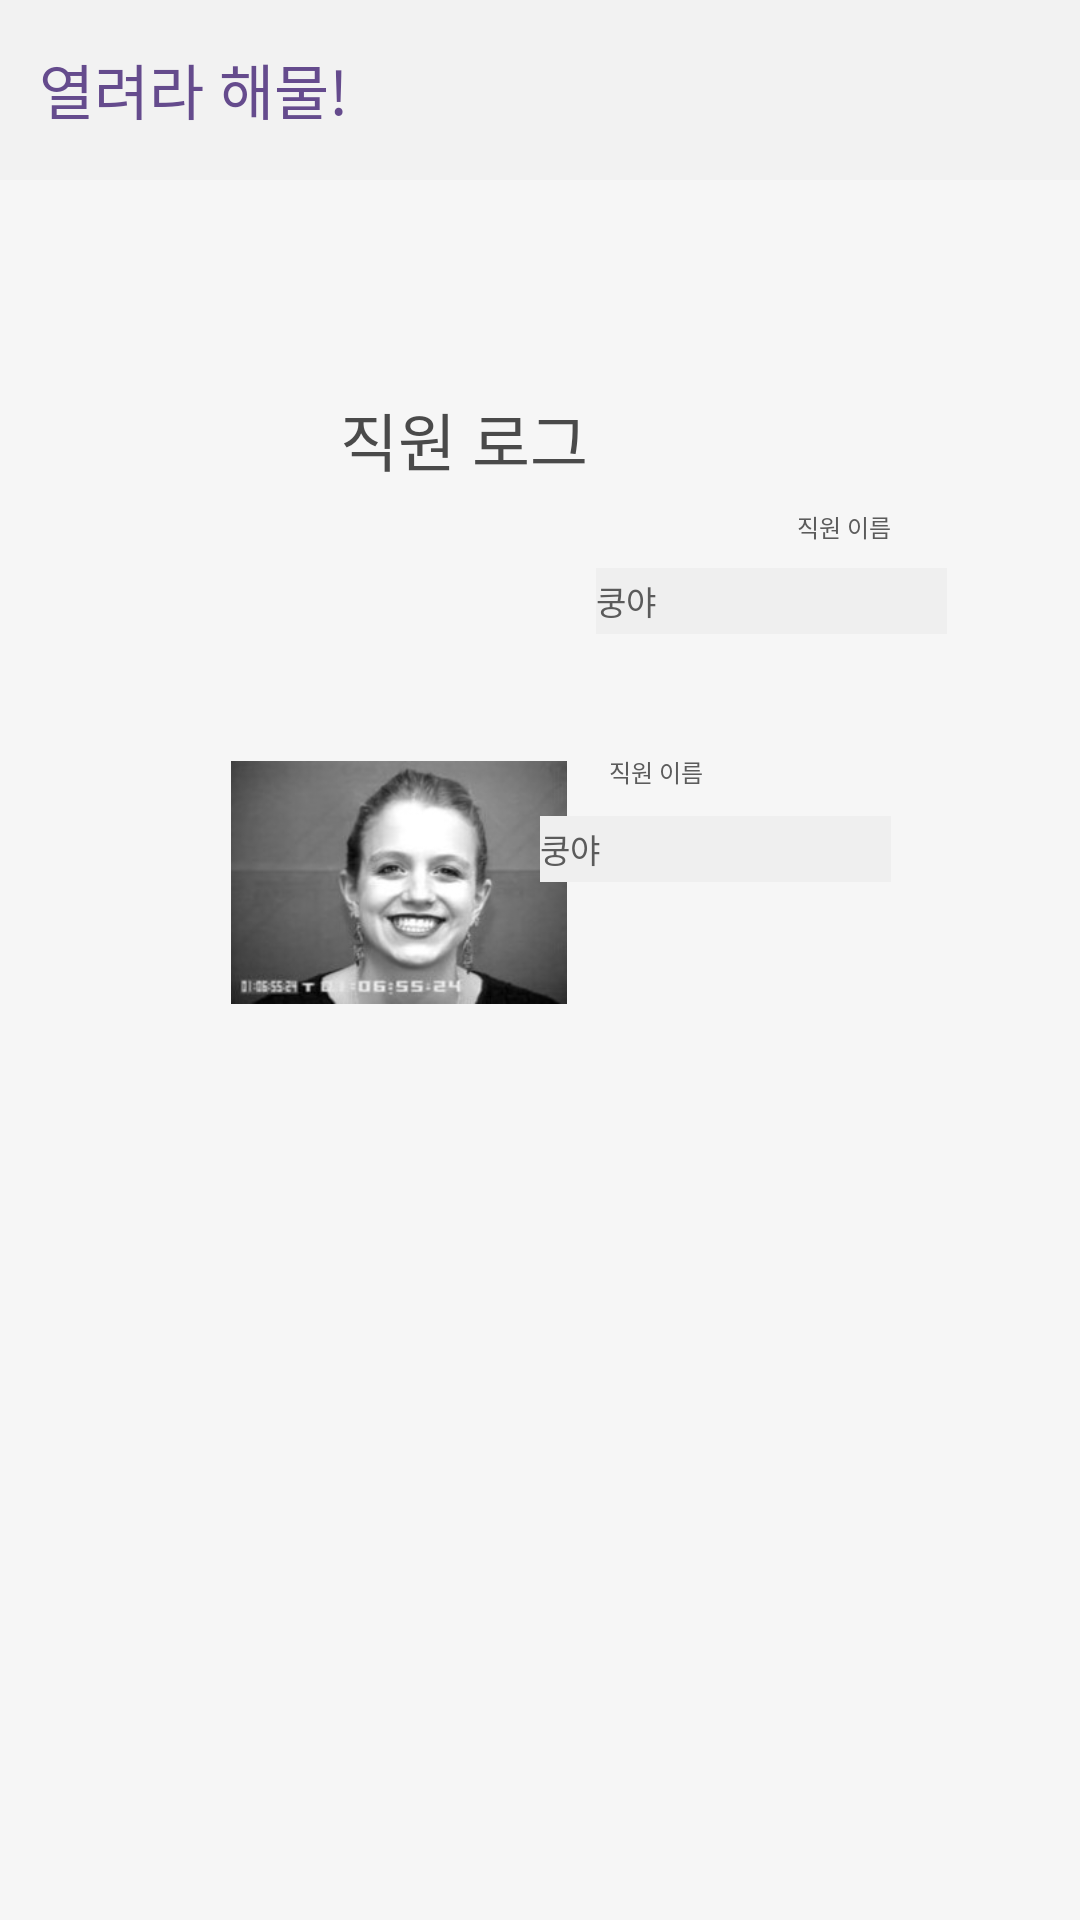

Write the Android layout XML for this screen, with the resource values it uses.
<!-- AndroidManifest.xml: application theme Theme.Hanium2 -->
<!-- res/layout/activity_log.xml -->
<?xml version="1.0" encoding="utf-8"?>
<androidx.constraintlayout.widget.ConstraintLayout xmlns:android="http://schemas.android.com/apk/res/android"
    xmlns:app="http://schemas.android.com/apk/res-auto"
    xmlns:tools="http://schemas.android.com/tools"
    android:layout_width="match_parent"
    android:layout_height="match_parent"
    android:background="#f6f6f6"
    tools:context=".RegisterCompleteActivity">

    <View
        android:id="@+id/view4"
        android:layout_width="wrap_content"
        android:layout_height="60dp"
        android:background="#f2f2f2"
        tools:ignore="MissingConstraints"
        tools:layout_editor_absoluteX="0dp"
        tools:layout_editor_absoluteY="0dp">
    </View>

    <TextView
        android:layout_width="wrap_content"
        android:layout_height="wrap_content"
        android:text="열려라 해물!"
        android:textColor="#654b8d"
        android:textSize="20sp"
        android:textStyle="normal"
        app:layout_constraintBottom_toBottomOf="@+id/view4"
        app:layout_constraintEnd_toEndOf="@+id/view4"
        app:layout_constraintHorizontal_bias="0.05"
        app:layout_constraintStart_toStartOf="parent"
        app:layout_constraintTop_toTopOf="parent"
        app:layout_constraintVertical_bias="0.484"
        tools:ignore="MissingConstraints" />

    <TextView
        android:id="@+id/log"
        android:layout_width="wrap_content"
        android:layout_height="wrap_content"
        android:layout_marginStart="164dp"
        android:layout_marginTop="117dp"
        android:layout_marginEnd="164dp"
        android:layout_marginBottom="92dp"
        android:text="직원 로그"
        android:textColor="#4a4a4a"
        android:textSize="21sp"
        android:textStyle="normal"
        app:layout_constraintBottom_toTopOf="@+id/imageView6"
        app:layout_constraintEnd_toEndOf="parent"
        app:layout_constraintHorizontal_bias="1.0"
        app:layout_constraintStart_toStartOf="parent"
        app:layout_constraintTop_toBottomOf="@+id/view4"
        tools:ignore="MissingConstraints" />

    <ImageView
        android:id="@+id/imageView6"
        android:layout_width="140dp"
        android:layout_height="81dp"
        android:src="@drawable/face"
        app:layout_constraintBottom_toTopOf="@+id/textView11"
        app:layout_constraintEnd_toStartOf="@+id/textView29"
        app:layout_constraintStart_toStartOf="parent"
        app:layout_constraintTop_toBottomOf="@+id/log"
        tools:ignore="MissingConstraints" />

    <TextView
        android:id="@+id/textView11"
        android:layout_width="wrap_content"
        android:layout_height="wrap_content"
        android:layout_marginStart="79dp"
        android:layout_marginTop="8dp"
        android:layout_marginEnd="291dp"
        android:layout_marginBottom="333dp"
        android:text="2022-07-08"
        android:textColor="#5b5b5b"
        android:textSize="8sp"
        android:textStyle="normal"
        app:layout_constraintBottom_toBottomOf="parent"
        app:layout_constraintEnd_toEndOf="parent"
        app:layout_constraintHorizontal_bias="0.0"
        app:layout_constraintStart_toStartOf="parent"
        app:layout_constraintTop_toBottomOf="@+id/imageView6"
        tools:ignore="MissingConstraints" />

    <TextView
        android:id="@+id/textView29"
        android:layout_width="wrap_content"
        android:layout_height="wrap_content"
        android:text="직원 이름"
        android:textColor="#5b5b5b"
        android:textSize="8sp"
        android:textStyle="normal"
        app:layout_constraintBottom_toTopOf="@+id/log_emp_name_content"
        app:layout_constraintEnd_toEndOf="parent"
        app:layout_constraintHorizontal_bias="0.0"
        app:layout_constraintStart_toEndOf="@+id/imageView6"
        app:layout_constraintTop_toBottomOf="@+id/log"
        tools:ignore="MissingConstraints" />

    <TextView
        android:id="@+id/textView30"
        android:layout_width="117dp"
        android:layout_height="22dp"
        android:layout_marginStart="2dp"
        android:layout_marginTop="1dp"
        android:layout_marginEnd="88dp"
        android:layout_marginBottom="338dp"
        android:background="#efefef"
        android:gravity="center_vertical"
        android:text="쿵야"
        android:textColor="#5b5b5b"
        android:textSize="11sp"
        android:textStyle="normal"
        app:layout_constraintBottom_toBottomOf="parent"
        app:layout_constraintEnd_toEndOf="parent"
        app:layout_constraintStart_toEndOf="@+id/imageView6"
        app:layout_constraintTop_toBottomOf="@+id/log_emp_name"
        tools:ignore="MissingConstraints" />

    <TextView
        android:id="@+id/log_emp_name"
        android:layout_width="wrap_content"
        android:layout_height="wrap_content"
        android:layout_marginTop="16dp"
        android:text="직원 이름"
        android:textColor="#5b5b5b"
        android:textSize="8sp"
        android:textStyle="normal"
        app:layout_constraintBottom_toTopOf="@+id/textView30"
        app:layout_constraintEnd_toEndOf="parent"
        app:layout_constraintHorizontal_bias="0.0"
        app:layout_constraintStart_toEndOf="@+id/imageView6"
        app:layout_constraintTop_toBottomOf="@+id/log_emp_name_content"
        tools:ignore="MissingConstraints" />

    <TextView
        android:id="@+id/log_emp_name_content"
        android:layout_width="117dp"
        android:layout_height="22dp"
        android:layout_marginStart="2dp"
        android:layout_marginEnd="88dp"
        android:layout_marginBottom="16dp"
        android:background="#efefef"
        android:gravity="center_vertical"
        android:text="쿵야"
        android:textColor="#5b5b5b"
        android:textSize="11sp"
        android:textStyle="normal"
        app:layout_constraintBottom_toTopOf="@+id/log_emp_name"
        app:layout_constraintEnd_toEndOf="parent"
        app:layout_constraintHorizontal_bias="0.125"
        app:layout_constraintStart_toEndOf="@+id/imageView6"
        app:layout_constraintTop_toBottomOf="@+id/textView29"
        tools:ignore="MissingConstraints" />
</androidx.constraintlayout.widget.ConstraintLayout>
<!-- resources referenced by this layout -->
<resources>
  <!-- drawable face: jpg bitmap (drawable, 32726 bytes) -->
  <style name="Theme.Hanium2" parent="Theme.AppCompat.Light">
          
          <item name="colorPrimary">@color/purple_500</item>
          <item name="colorPrimaryVariant">@color/purple_700</item>
          <item name="colorOnPrimary">@color/white</item>
          
          <item name="colorSecondary">@color/teal_200</item>
          <item name="colorSecondaryVariant">@color/teal_700</item>
          <item name="colorOnSecondary">@color/black</item>
          
          <item name="android:statusBarColor" tools:targetApi="l">?attr/colorPrimaryVariant</item>
          
      </style>
  <!-- not gathered from this repository: default colours our renderer supplied (Android Studio template values) -->
  <color name="purple_500">#FF6200EE</color>
  <color name="purple_700">#FF3700B3</color>
  <color name="teal_200">#FF03DAC5</color>
  <color name="teal_700">#FF018786</color>
  <color name="black">#FF000000</color>
  <color name="white">#FFFFFFFF</color>
</resources>
